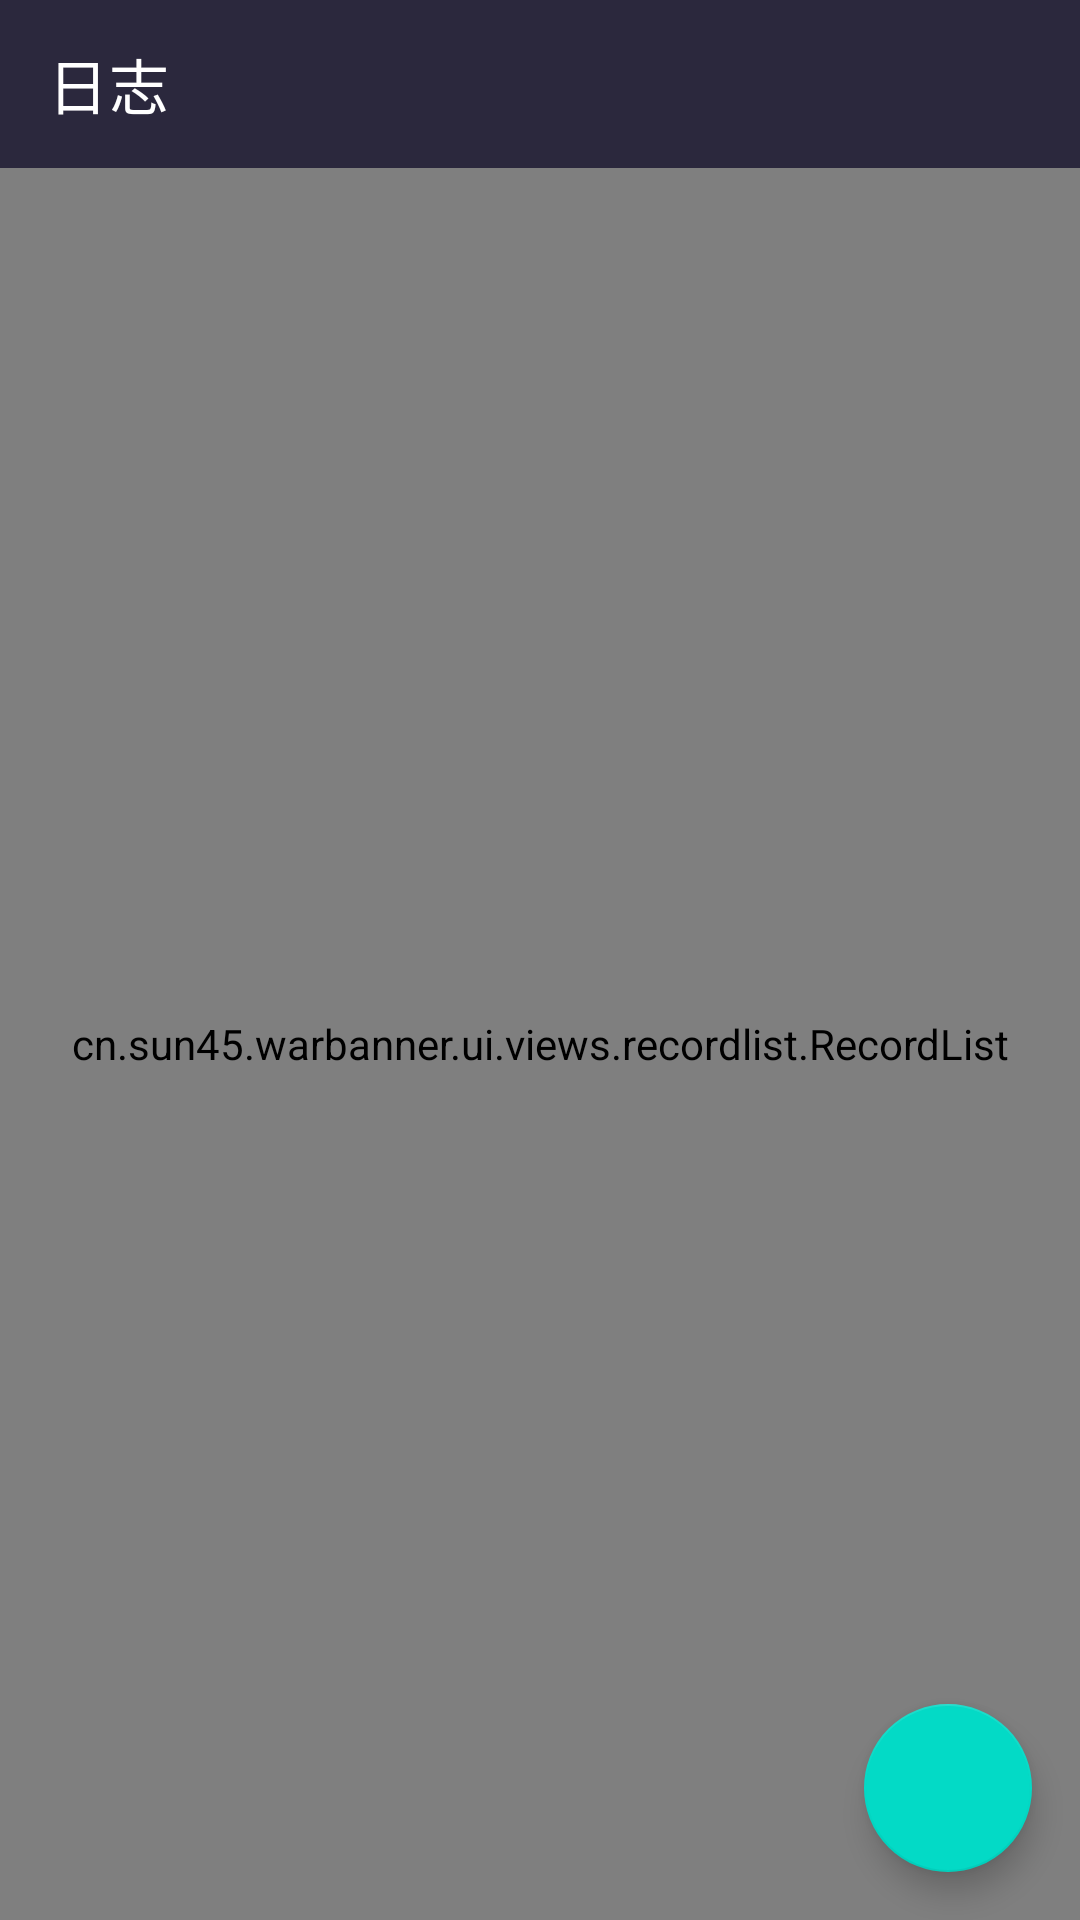

The Android layout XML behind this screen, and the referenced resources:
<!-- AndroidManifest.xml: application theme AppTheme -->
<!-- res/layout/fragment_record.xml -->
<?xml version="1.0" encoding="utf-8"?>
<androidx.constraintlayout.widget.ConstraintLayout xmlns:android="http://schemas.android.com/apk/res/android"
    xmlns:app="http://schemas.android.com/apk/res-auto"
    android:layout_width="match_parent"
    android:layout_height="match_parent">

    <com.google.android.material.appbar.AppBarLayout
        android:id="@+id/appbar"
        android:layout_width="match_parent"
        android:layout_height="wrap_content"
        android:theme="@style/ThemeOverlay.AppCompat.Dark.ActionBar"
        app:layout_constraintLeft_toLeftOf="parent"
        app:layout_constraintRight_toRightOf="parent"
        app:layout_constraintTop_toTopOf="parent">

        <com.google.android.material.appbar.MaterialToolbar
            android:id="@+id/drop_toolbar"
            android:layout_width="match_parent"
            android:layout_height="?attr/actionBarSize"
            app:navigationIcon="@drawable/ic_baseline_arrow_back_24"
            app:title="@string/record_title" />
    </com.google.android.material.appbar.AppBarLayout>

    <cn.sun45.warbanner.ui.views.recordlist.RecordList
        android:id="@+id/recordlist"
        android:layout_width="match_parent"
        android:layout_height="0dp"
        app:layout_constraintBottom_toBottomOf="parent"
        app:layout_constraintLeft_toLeftOf="parent"
        app:layout_constraintRight_toRightOf="parent"
        app:layout_constraintTop_toBottomOf="@id/appbar" />

    <com.google.android.material.floatingactionbutton.FloatingActionButton
        android:id="@+id/floating_button"
        android:layout_width="wrap_content"
        android:layout_height="wrap_content"
        android:layout_marginEnd="16dp"
        android:layout_marginBottom="16dp"
        android:clickable="true"
        android:src="@drawable/ic_baseline_cleaning_services_24"
        android:tint="?attr/colorOnPrimary"
        app:layout_constraintBottom_toBottomOf="parent"
        app:layout_constraintEnd_toEndOf="parent" />
</androidx.constraintlayout.widget.ConstraintLayout>
<!-- resources referenced by this layout -->
<resources>
  <string name="record_title">日志</string>
  <style name="AppTheme" parent="Theme.MaterialComponents.DayNight.NoActionBar">
          <item name="colorPrimary">@color/purple_light</item>
          <item name="colorPrimaryDark">@color/purple_dark</item>
          <item name="colorSurface">@color/theme</item>
          <item name="android:colorBackground">@color/theme</item>
  
          <item name="android:statusBarColor" tools:ignore="NewApi">?attr/theme</item>
  
          <item name="toolbarStyle">@style/AppToolbarStyle</item>
  
          <item name="bottomNavigationStyle">@style/AppBottomNavigation</item>
      </style>
  <color name="purple_light">#AA66CC</color>
  <color name="purple_dark">#9933CC</color>
  <color name="theme">#2B283D</color>
  <style name="AppToolbarStyle" parent="Widget.MaterialComponents.Toolbar.PrimarySurface">
          <item name="android:background">@color/theme</item>
          <item name="titleTextColor">@color/white</item>
      </style>
  <style name="AppBottomNavigation" parent="Widget.MaterialComponents.BottomNavigationView">
          <item name="android:background">@color/theme</item>
      </style>
  <color name="white">#ffffff</color>
</resources>
